Run: headless pygame with SDL's dummy video driver; simulated clock (each Clock.tick advances the game by its frame time, no real sleeping); random seed 0; keys injected as events and as key.get_pressed() state; mouse plan: one left click at the window centre at the start of phase 2, then a move to the lower-right quarter at the start of phase 3.
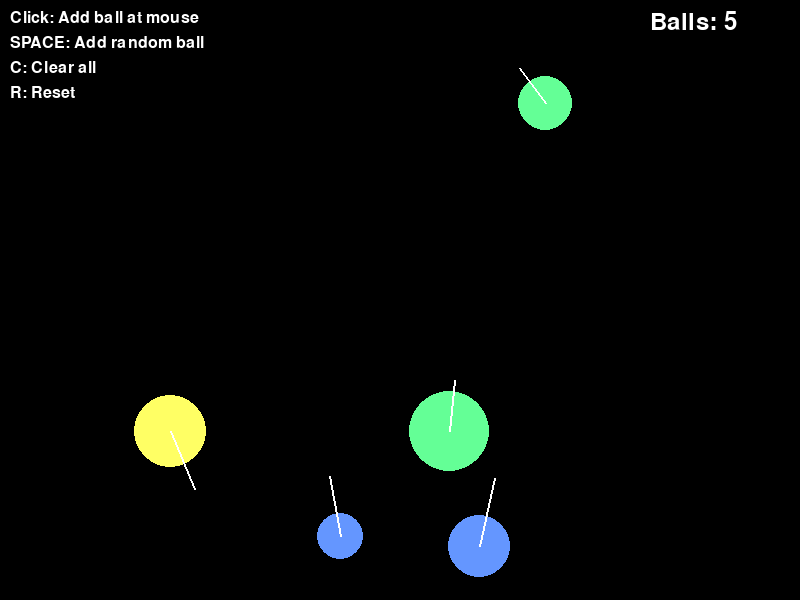
Frame 1 of 4 · flips 1–60 · no input
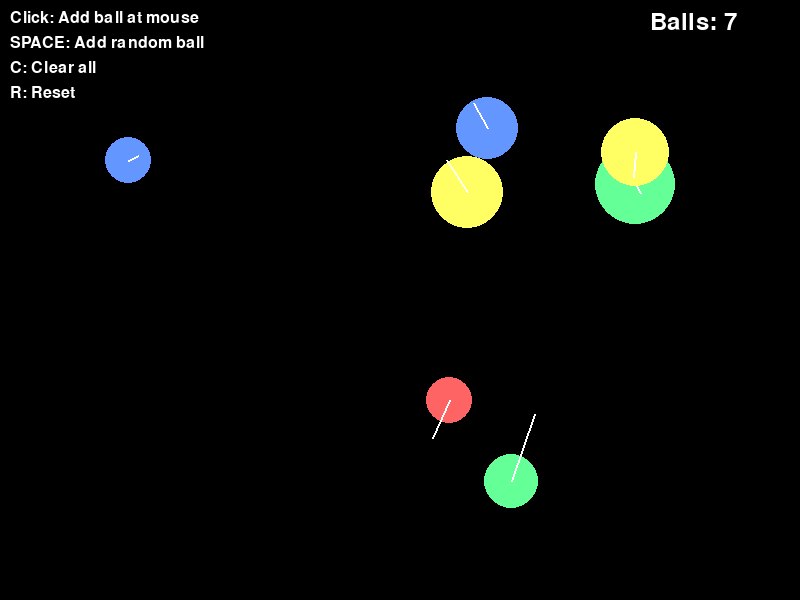
Frame 2 of 4 · flips 61–180 · clicked the window centre · tapped SPACE, RETURN · held RIGHT (→), D
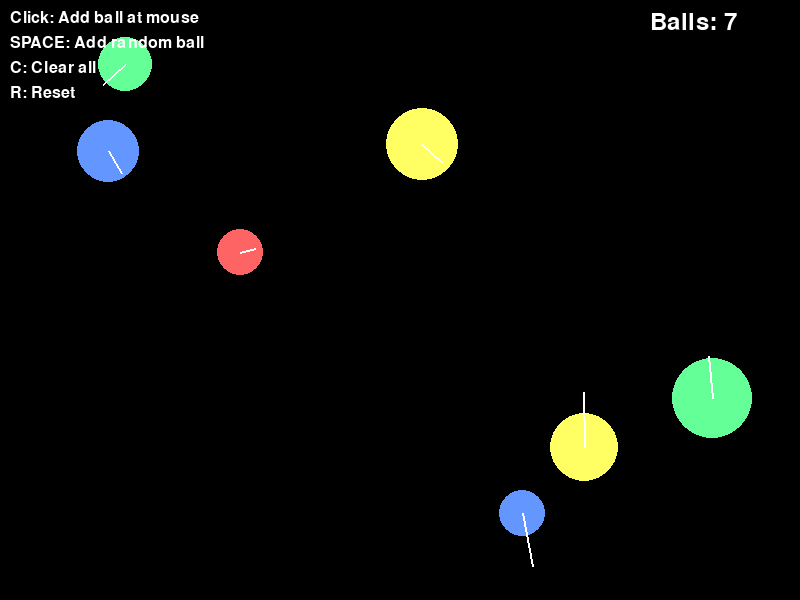
Frame 3 of 4 · flips 181–300 · moved the mouse to the lower-right quarter · held DOWN (↓), S
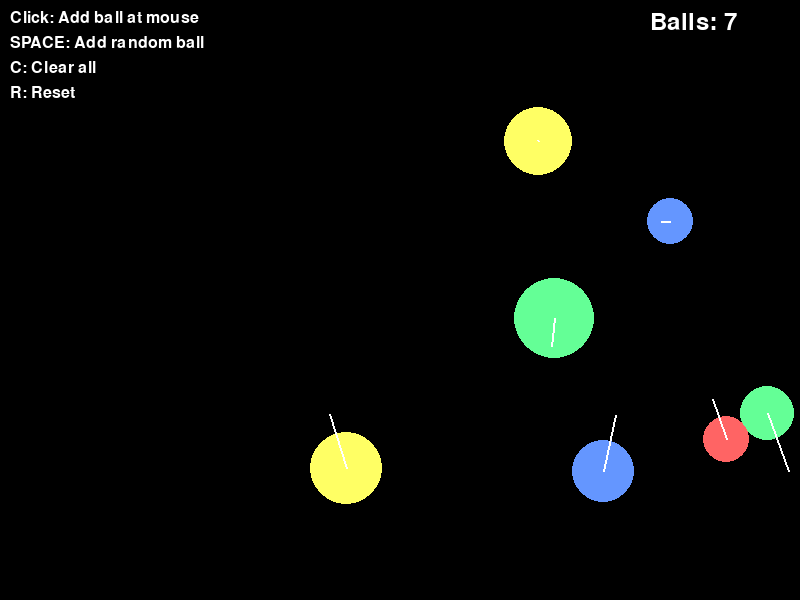
Frame 4 of 4 · flips 301–420 · held LEFT (←), A, UP (↑), W

The pygame program that drew these frames:

"""
Day 02: Bouncing Ball Physics - Instructor Complete Version
A simulation of bouncing balls with realistic physics including gravity.
"""

import pygame
import sys
import random

# Initialize Pygame
pygame.init()

# Constants
WINDOW_WIDTH = 800
WINDOW_HEIGHT = 600
FPS = 60

# Colors
WHITE = (255, 255, 255)
BLACK = (0, 0, 0)
RED = (255, 100, 100)
BLUE = (100, 150, 255)
GREEN = (100, 255, 150)
PURPLE = (200, 100, 255)
YELLOW = (255, 255, 100)
ORANGE = (255, 165, 100)

COLORS = [RED, BLUE, GREEN, PURPLE, YELLOW, ORANGE]

# Physics constants
GRAVITY = 0.5  # Acceleration due to gravity (pixels/frame²)
FRICTION = 0.99  # Energy loss on bounce (coefficient of restitution)
MIN_BOUNCE_VELOCITY = 0.5  # Minimum velocity to keep bouncing


class Ball:
    """Represents a bouncing ball with physics."""
    
    def __init__(self, x, y, radius, color):
        """
        Initialize a ball.
        
        Args:
            x: Initial x position
            y: Initial y position
            radius: Ball radius
            color: Ball color (RGB tuple)
        """
        self.x = x
        self.y = y
        self.radius = radius
        self.color = color
        
        # Velocity (speed and direction)
        self.vx = random.uniform(-10, 10)  # Horizontal velocity
        self.vy = random.uniform(-15, -5)  # Vertical velocity (negative = upward)
        
    def update(self):
        """Update ball position and apply physics."""
        # Apply gravity
        self.vy += GRAVITY
        
        # Update position based on velocity
        self.x += self.vx
        self.y += self.vy
        
        # Bounce off left and right walls
        if self.x - self.radius <= 0:
            self.x = self.radius
            self.vx = abs(self.vx) * FRICTION
        elif self.x + self.radius >= WINDOW_WIDTH:
            self.x = WINDOW_WIDTH - self.radius
            self.vx = -abs(self.vx) * FRICTION
        
        # Bounce off floor
        if self.y + self.radius >= WINDOW_HEIGHT:
            self.y = WINDOW_HEIGHT - self.radius
            
            # Only bounce if moving fast enough
            if abs(self.vy) > MIN_BOUNCE_VELOCITY:
                self.vy = -abs(self.vy) * FRICTION
            else:
                self.vy = 0
                
            # Apply friction to horizontal movement
            self.vx *= 0.95
        
        # Bounce off ceiling
        if self.y - self.radius <= 0:
            self.y = self.radius
            self.vy = abs(self.vy) * FRICTION
            
    def draw(self, surface):
        """Draw the ball on the given surface."""
        pygame.draw.circle(surface, self.color, (int(self.x), int(self.y)), self.radius)
        
        # Draw velocity vector (for visualization)
        end_x = int(self.x + self.vx * 3)
        end_y = int(self.y + self.vy * 3)
        pygame.draw.line(surface, WHITE, (int(self.x), int(self.y)), (end_x, end_y), 2)
        
    def is_resting(self):
        """Check if ball has come to rest."""
        return abs(self.vy) < MIN_BOUNCE_VELOCITY and self.y + self.radius >= WINDOW_HEIGHT - 1


def create_random_ball():
    """Create a ball with random properties."""
    radius = random.randint(15, 40)
    x = random.randint(radius, WINDOW_WIDTH - radius)
    y = random.randint(radius, WINDOW_HEIGHT // 3)
    color = random.choice(COLORS)
    return Ball(x, y, radius, color)


def main():
    """Main game loop."""
    # Create the game window
    screen = pygame.display.set_mode((WINDOW_WIDTH, WINDOW_HEIGHT))
    pygame.display.set_caption("Day 02: Bouncing Ball Physics")
    
    # Create clock for controlling frame rate
    clock = pygame.time.Clock()
    
    # Create initial balls
    balls = [create_random_ball() for _ in range(5)]
    
    # Font for instructions
    font = pygame.font.Font(None, 36)
    small_font = pygame.font.Font(None, 24)
    
    # Main game loop
    running = True
    while running:
        # Handle events
        for event in pygame.event.get():
            if event.type == pygame.QUIT:
                running = False
            elif event.type == pygame.MOUSEBUTTONDOWN:
                # Create new ball at mouse position
                x, y = event.pos
                radius = random.randint(15, 40)
                color = random.choice(COLORS)
                balls.append(Ball(x, y, radius, color))
            elif event.type == pygame.KEYDOWN:
                if event.key == pygame.K_SPACE:
                    # Add random ball
                    balls.append(create_random_ball())
                elif event.key == pygame.K_c:
                    # Clear all balls
                    balls = []
                elif event.key == pygame.K_r:
                    # Reset with 5 random balls
                    balls = [create_random_ball() for _ in range(5)]
        
        # Update all balls
        for ball in balls:
            ball.update()
        
        # Drawing
        screen.fill(BLACK)
        
        # Draw all balls
        for ball in balls:
            ball.draw(screen)
        
        # Draw instructions
        instructions = [
            "Click: Add ball at mouse",
            "SPACE: Add random ball",
            "C: Clear all",
            "R: Reset"
        ]
        
        y_offset = 10
        for instruction in instructions:
            text = small_font.render(instruction, True, WHITE)
            screen.blit(text, (10, y_offset))
            y_offset += 25
        
        # Draw ball count
        count_text = font.render(f"Balls: {len(balls)}", True, WHITE)
        screen.blit(count_text, (WINDOW_WIDTH - 150, 10))
        
        # Update display
        pygame.display.flip()
        
        # Control frame rate
        clock.tick(FPS)
    
    # Quit
    pygame.quit()
    sys.exit()


if __name__ == "__main__":
    main()
